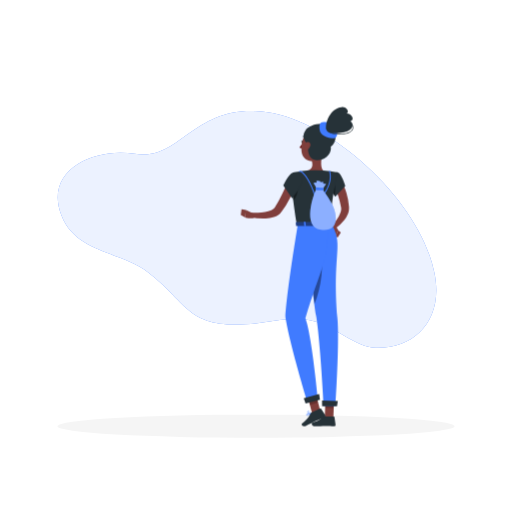
t = 0.00 s
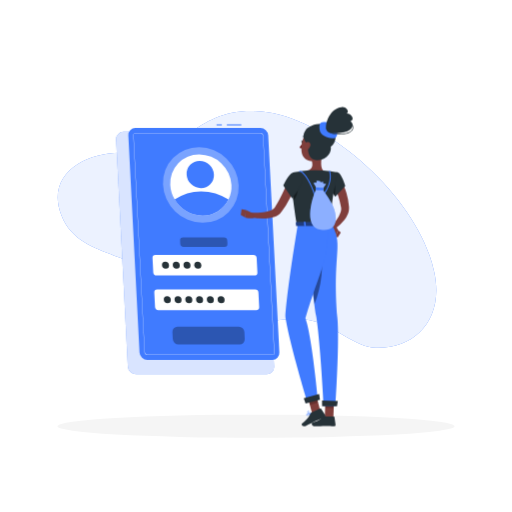
t = 1.00 s
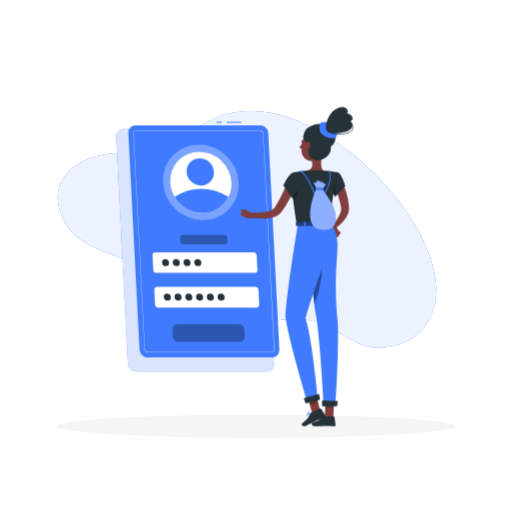
t = 1.19 s
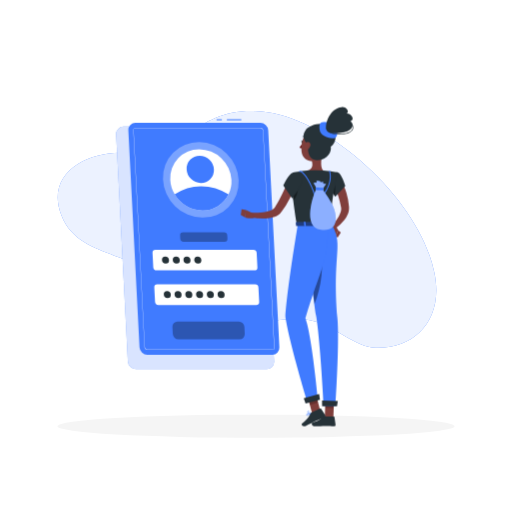
t = 1.38 s
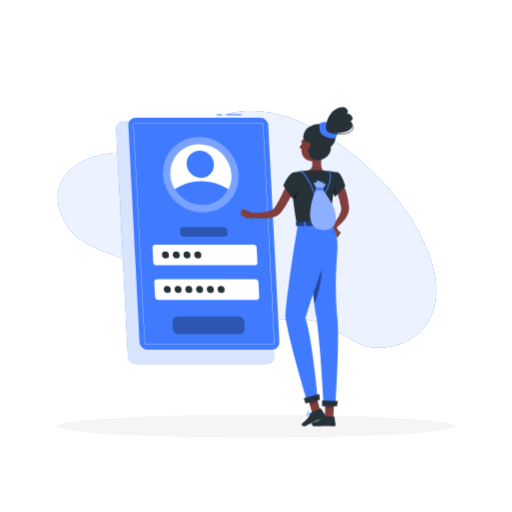
t = 1.75 s
t = 2.13 s: frame unchanged from t = 1.38 s, image omitted

The animated SVG that drew these frames (rendered in a browser with its animation timeline set to each time). Animation: 2 CSS @keyframes rules; one cycle of 2.50 s, repeats indefinitely.

<svg class="animated" id="freepik_stories-login" xmlns="http://www.w3.org/2000/svg" viewBox="0 0 500 500" version="1.1" xmlns:xlink="http://www.w3.org/1999/xlink" xmlns:svgjs="http://svgjs.com/svgjs"><style>svg#freepik_stories-login:not(.animated) .animable {opacity: 0;}svg#freepik_stories-login.animated #freepik--Login--inject-68 {animation: 1s 1 forwards cubic-bezier(.36,-0.01,.5,1.38) slideUp,1.5s Infinite  linear floating;animation-delay: 0s,1s;}            @keyframes slideUp {                0% {                    opacity: 0;                    transform: translateY(30px);                }                100% {                    opacity: 1;                    transform: inherit;                }            }                    @keyframes floating {                0% {                    opacity: 1;                    transform: translateY(0px);                }                50% {                    transform: translateY(-10px);                }                100% {                    opacity: 1;                    transform: translateY(0px);                }            }        </style><g id="freepik--background-simple--inject-68" class="animable" style="transform-origin: 241.238px 224.087px;"><path d="M424,265.32c10.09,46-18.09,75.72-57.11,74.34-18.71-.66-41.05-21.23-59.42-25.81-24-6-44.76,1.77-67.69,2.91-57.05,2.82-56.3-20.46-94.74-50.48-27-21.1-70.57-18.79-85-55.74-17.68-45.17,33-67,71.5-60.3,44.24,7.68,56.49-47.4,124.06-41.3C322,114.94,409.79,196,424,265.32Z" style="fill: rgb(64, 123, 255); transform-origin: 241.238px 224.087px;" id="elc7dbr7czg0p" class="animable"></path><g id="ell4ho8q71b0r"><path d="M424,265.32c10.09,46-18.09,75.72-57.11,74.34-18.71-.66-41.05-21.23-59.42-25.81-24-6-44.76,1.77-67.69,2.91-57.05,2.82-56.3-20.46-94.74-50.48-27-21.1-70.57-18.79-85-55.74-17.68-45.17,33-67,71.5-60.3,44.24,7.68,56.49-47.4,124.06-41.3C322,114.94,409.79,196,424,265.32Z" style="fill: rgb(255, 255, 255); opacity: 0.9; transform-origin: 241.238px 224.087px;" class="animable"></path></g></g><g id="freepik--Shadow--inject-68" class="animable" style="transform-origin: 250px 416.24px;"><ellipse id="freepik--path--inject-68" cx="250" cy="416.24" rx="193.89" ry="11.32" style="fill: rgb(245, 245, 245); transform-origin: 250px 416.24px;" class="animable"></ellipse></g><g id="freepik--Login--inject-68" class="animable animator-active" style="transform-origin: 193.11px 243.48px;"><path d="M260.41,365.5H132.84a8.13,8.13,0,0,1-8-7.64L113.4,136.31a7.17,7.17,0,0,1,7.24-7.63H248.21a8.12,8.12,0,0,1,8,7.63l11.42,221.55A7.18,7.18,0,0,1,260.41,365.5Z" style="fill: rgb(64, 123, 255); transform-origin: 190.515px 247.09px;" id="elylrd7evbp0r" class="animable"></path><g id="elcyxusbz62ch"><path d="M260.41,365.5H132.84a8.13,8.13,0,0,1-8-7.64L113.4,136.31a7.17,7.17,0,0,1,7.24-7.63H248.21a8.12,8.12,0,0,1,8,7.63l11.42,221.55A7.18,7.18,0,0,1,260.41,365.5Z" style="fill: rgb(255, 255, 255); opacity: 0.8; transform-origin: 190.515px 247.09px;" class="animable"></path></g><rect x="221.51" y="121.46" width="14.11" height="1" style="fill: rgb(64, 123, 255); transform-origin: 228.565px 121.96px;" id="el7zrrcvzz8s" class="animable"></rect><rect x="211.45" y="121.46" width="5.17" height="1" style="fill: rgb(64, 123, 255); transform-origin: 214.035px 121.96px;" id="elk709o64c5fb" class="animable"></rect><path d="M265.9,351.44h-122a7.77,7.77,0,0,1-7.68-7.29l-10.92-211.9a6.86,6.86,0,0,1,6.93-7.3h122a7.77,7.77,0,0,1,7.67,7.3l10.92,211.9A6.85,6.85,0,0,1,265.9,351.44Z" style="fill: rgb(64, 123, 255); transform-origin: 199.06px 238.195px;" id="eledwilhwxrdi" class="animable"></path><path d="M265.9,346.57h-122a2.92,2.92,0,0,1-2.81-2.68L130.16,132a2,2,0,0,1,.54-1.55,2,2,0,0,1,1.52-.62h122a2.92,2.92,0,0,1,2.8,2.68L268,344.4a2,2,0,0,1-2.05,2.17ZM132.22,130.08a1.79,1.79,0,0,0-1.34.54,1.84,1.84,0,0,0-.47,1.37l10.92,211.89a2.67,2.67,0,0,0,2.56,2.44h122a1.74,1.74,0,0,0,1.33-.54,1.76,1.76,0,0,0,.47-1.37L256.78,132.52a2.66,2.66,0,0,0-2.55-2.44Z" style="fill: rgb(255, 255, 255); transform-origin: 199.08px 238.2px;" id="el1po6iyx3tq6" class="animable"></path><g id="elu5q4zep1i3r"><ellipse cx="196.09" cy="180.61" rx="36" ry="37.9" style="fill: rgb(255, 255, 255); opacity: 0.3; transform-origin: 196.09px 180.61px; transform: rotate(-45.74deg);" class="animable"></ellipse></g><path d="M226,180.61a28.71,28.71,0,0,1-2.87,14.24,28.07,28.07,0,0,1-25.47,15.65,31.75,31.75,0,0,1-27.08-15.65,30.78,30.78,0,0,1-4.34-14.24,28.09,28.09,0,0,1,28.34-29.88A31.81,31.81,0,0,1,226,180.61Z" style="fill: rgb(255, 255, 255); transform-origin: 196.115px 180.615px;" id="elrv52qpkispr" class="animable"></path><path d="M223.1,194.85a28.07,28.07,0,0,1-25.47,15.65,31.75,31.75,0,0,1-27.08-15.65,45.16,45.16,0,0,1,25.86-8A49.14,49.14,0,0,1,223.1,194.85Z" style="fill: rgb(64, 123, 255); transform-origin: 196.825px 198.676px;" id="elj9p7bjwtthm" class="animable"></path><g id="elpxsac1ciwpj"><ellipse cx="195.56" cy="170.39" rx="12.97" ry="13.66" style="fill: rgb(64, 123, 255); transform-origin: 195.56px 170.39px; transform: rotate(-45.74deg);" class="animable"></ellipse></g><path d="M248.41,269H152.88a3.29,3.29,0,0,1-3.25-3.09l-.72-14a2.9,2.9,0,0,1,2.93-3.08h95.53a3.29,3.29,0,0,1,3.25,3.08l.72,14A2.9,2.9,0,0,1,248.41,269Z" style="fill: rgb(255, 255, 255); transform-origin: 200.125px 258.915px;" id="elr0t0kegezn" class="animable"></path><g id="el560eyyc9g9"><path d="M219.16,241.1h-39.9A3.29,3.29,0,0,1,176,238l-.15-3a2.9,2.9,0,0,1,2.93-3.09h39.89a3.29,3.29,0,0,1,3.25,3.09l.16,3A2.92,2.92,0,0,1,219.16,241.1Z" style="opacity: 0.3; transform-origin: 198.965px 236.505px;" class="animable"></path></g><g id="elmnpu7n3u3qp"><path d="M234,336.31H174.23a5.61,5.61,0,0,1-5.53-5.26l-.35-6.9a5,5,0,0,1,5-5.26H233.1a5.61,5.61,0,0,1,5.53,5.26l.35,6.9A5,5,0,0,1,234,336.31Z" style="opacity: 0.3; transform-origin: 203.665px 327.6px;" class="animable"></path></g><path d="M250.16,302.86H154.62a3.3,3.3,0,0,1-3.25-3.09l-.72-14a2.91,2.91,0,0,1,2.93-3.09h95.53a3.29,3.29,0,0,1,3.25,3.09l.73,14A2.92,2.92,0,0,1,250.16,302.86Z" style="fill: rgb(255, 255, 255); transform-origin: 201.87px 292.77px;" id="ely2yvseh8h3" class="animable"></path><path d="M165,258.91a3.22,3.22,0,0,1-3.25,3.42,3.64,3.64,0,0,1-3.59-3.42,3.21,3.21,0,0,1,3.24-3.42A3.65,3.65,0,0,1,165,258.91Z" style="fill: rgb(38, 50, 56); transform-origin: 161.58px 258.91px;" id="elc48qvf9nyb4" class="animable"></path><path d="M175.53,258.91a3.21,3.21,0,0,1-3.24,3.42,3.63,3.63,0,0,1-3.59-3.42,3.21,3.21,0,0,1,3.24-3.42A3.63,3.63,0,0,1,175.53,258.91Z" style="fill: rgb(38, 50, 56); transform-origin: 172.115px 258.91px;" id="el36cthwhu604" class="animable"></path><path d="M186,258.91a3.21,3.21,0,0,1-3.24,3.42,3.65,3.65,0,0,1-3.6-3.42,3.22,3.22,0,0,1,3.25-3.42A3.64,3.64,0,0,1,186,258.91Z" style="fill: rgb(38, 50, 56); transform-origin: 182.58px 258.91px;" id="eligu7rmsxbt" class="animable"></path><path d="M196.55,258.91a3.22,3.22,0,0,1-3.24,3.42,3.65,3.65,0,0,1-3.6-3.42,3.22,3.22,0,0,1,3.24-3.42A3.65,3.65,0,0,1,196.55,258.91Z" style="fill: rgb(38, 50, 56); transform-origin: 193.13px 258.91px;" id="elhmb05wy77xo" class="animable"></path><path d="M166.77,292.75a3.21,3.21,0,0,1-3.24,3.42,3.65,3.65,0,0,1-3.6-3.42,3.22,3.22,0,0,1,3.25-3.42A3.64,3.64,0,0,1,166.77,292.75Z" style="fill: rgb(38, 50, 56); transform-origin: 163.35px 292.75px;" id="elc0nurov1v3" class="animable"></path><path d="M177.28,292.75a3.22,3.22,0,0,1-3.24,3.42,3.65,3.65,0,0,1-3.6-3.42,3.21,3.21,0,0,1,3.24-3.42A3.65,3.65,0,0,1,177.28,292.75Z" style="fill: rgb(38, 50, 56); transform-origin: 173.86px 292.75px;" id="elffs9v12kyef" class="animable"></path><path d="M187.79,292.75a3.22,3.22,0,0,1-3.25,3.42,3.63,3.63,0,0,1-3.59-3.42,3.21,3.21,0,0,1,3.24-3.42A3.65,3.65,0,0,1,187.79,292.75Z" style="fill: rgb(38, 50, 56); transform-origin: 184.37px 292.75px;" id="elqj2i5lj9y8q" class="animable"></path><path d="M198.29,292.75a3.21,3.21,0,0,1-3.24,3.42,3.65,3.65,0,0,1-3.6-3.42,3.22,3.22,0,0,1,3.25-3.42A3.63,3.63,0,0,1,198.29,292.75Z" style="fill: rgb(38, 50, 56); transform-origin: 194.87px 292.75px;" id="elo6s1xv99hwp" class="animable"></path><path d="M208.8,292.75a3.21,3.21,0,0,1-3.24,3.42,3.65,3.65,0,0,1-3.6-3.42,3.22,3.22,0,0,1,3.24-3.42A3.65,3.65,0,0,1,208.8,292.75Z" style="fill: rgb(38, 50, 56); transform-origin: 205.38px 292.75px;" id="elkyyjum5wxha" class="animable"></path><path d="M219.31,292.75a3.22,3.22,0,0,1-3.25,3.42,3.64,3.64,0,0,1-3.59-3.42,3.21,3.21,0,0,1,3.24-3.42A3.65,3.65,0,0,1,219.31,292.75Z" style="fill: rgb(38, 50, 56); transform-origin: 215.89px 292.75px;" id="el30grzdbapgp" class="animable"></path></g><g id="freepik--Character--inject-68" class="animable" style="transform-origin: 290.067px 260.484px;"><path d="M333,176.62c.25.38.38.58.54.85l.45.74c.29.5.55,1,.8,1.49.5,1,1,2,1.4,3a55.2,55.2,0,0,1,2.16,6.09,63.77,63.77,0,0,1,2.38,12.54l.07.79a4.59,4.59,0,0,1,0,.48l0,.53a12.79,12.79,0,0,1-.12,2.08,17.14,17.14,0,0,1-1,3.73,25.81,25.81,0,0,1-3.46,6,42.89,42.89,0,0,1-9.31,8.81l-2.76-3.23a57.35,57.35,0,0,0,6.64-9.19,21,21,0,0,0,2-4.72,9.53,9.53,0,0,0,.33-2.14,4.69,4.69,0,0,0,0-.93l0-.21a1.3,1.3,0,0,0,0-.28l-.12-.7a79.26,79.26,0,0,0-2.72-11c-.58-1.79-1.29-3.52-2-5.21-.35-.85-.75-1.68-1.15-2.48l-.62-1.18-.31-.55-.26-.44Z" style="fill: rgb(128, 62, 60); transform-origin: 332.478px 200.185px;" id="eljlzak67d14" class="animable"></path><path d="M323.7,223.77l3.62,7.65,2.87-6.47s-2.55-5.6-6-5.08Z" style="fill: rgb(127, 62, 59); transform-origin: 326.945px 225.628px;" id="el956myaddrdb" class="animable"></path><polygon points="329.91 231.8 332.79 227.08 330.19 224.95 327.32 231.42 329.91 231.8" style="fill: rgb(127, 62, 59); transform-origin: 330.055px 228.375px;" id="ell8ohmlqu2bf" class="animable"></polygon><path d="M313.63,408.22a10.27,10.27,0,0,0,2.22-.3.22.22,0,0,0,.15-.16.2.2,0,0,0-.09-.2c-.29-.19-2.83-1.83-3.81-1.39a.68.68,0,0,0-.39.56,1.13,1.13,0,0,0,.33,1A2.37,2.37,0,0,0,313.63,408.22Zm1.65-.59c-1.45.3-2.55.25-3-.14a.77.77,0,0,1-.21-.71c0-.17.1-.22.17-.25C312.78,406.29,314.25,407,315.28,407.63Z" style="fill: rgb(64, 123, 255); transform-origin: 313.848px 407.16px;" id="eld4t0mfbwlou" class="animable"></path><path d="M315.8,407.92l.1,0a.22.22,0,0,0,.1-.18c0-.1,0-2.51-.92-3.32a1.05,1.05,0,0,0-.84-.26.69.69,0,0,0-.67.55c-.19.95,1.33,2.75,2.13,3.21Zm-1.43-3.39a.61.61,0,0,1,.44.17,4.53,4.53,0,0,1,.78,2.64c-.8-.64-1.75-2-1.63-2.57,0-.09.07-.21.32-.24Z" style="fill: rgb(64, 123, 255); transform-origin: 314.777px 406.035px;" id="el3muu8q0hajy" class="animable"></path><path d="M304.19,404.14a.21.21,0,0,0-.14-.34c-.41,0-4-.17-4.82.71l0,.06a.63.63,0,0,0-.09.62,1.11,1.11,0,0,0,.73.73c1.16.36,3.21-.95,4.33-1.76Zm-4.66.63c.45-.48,2.43-.61,3.91-.59-1.55,1.06-2.84,1.56-3.49,1.36a.72.72,0,0,1-.48-.48.27.27,0,0,1,0-.25Z" style="fill: rgb(64, 123, 255); transform-origin: 301.666px 404.884px;" id="el9crf24b6xi" class="animable"></path><path d="M304.19,404.14l0,0a.23.23,0,0,0,0-.2c-.05-.08-1.17-2-2.49-2.4a1.45,1.45,0,0,0-1.14.14c-.48.28-.51.61-.45.82.26.93,2.81,1.75,3.91,1.74A.2.2,0,0,0,304.19,404.14Zm-3.59-2a.84.84,0,0,1,.19-.14,1,1,0,0,1,.84-.11c.87.23,1.68,1.35,2.05,1.9-1.19-.13-3-.86-3.15-1.42A.23.23,0,0,1,300.6,402.13Z" style="fill: rgb(64, 123, 255); transform-origin: 302.15px 402.861px;" id="el9mk804hpivq" class="animable"></path><path d="M315.2,147.33c-1,5-3.16,15.81.31,19.13,0,0-1.36,5-10.59,5-10.16,0-4.85-5-4.85-5,5.54-1.32,5.4-5.44,4.43-9.3Z" style="fill: rgb(127, 62, 59); transform-origin: 307.097px 159.395px;" id="eltom4zpjtpcd" class="animable"></path><path d="M298.28,135.61a.53.53,0,0,0,.17,0,.4.4,0,0,0,.18-.54,3.94,3.94,0,0,0-2.88-2.2.41.41,0,0,0-.44.35.4.4,0,0,0,.35.44h0a3.14,3.14,0,0,1,2.26,1.77A.4.4,0,0,0,298.28,135.61Z" style="fill: rgb(38, 50, 56); transform-origin: 296.991px 134.243px;" id="el2aerrm4za82" class="animable"></path><path d="M295.25,140a18.26,18.26,0,0,1-2.92,4,2.91,2.91,0,0,0,2.33.74Z" style="fill: rgb(99, 15, 15); transform-origin: 293.79px 142.382px;" id="elpxyhaeclseb" class="animable"></path><path d="M296,138.87c-.08.67-.51,1.17-.94,1.12s-.73-.64-.65-1.31.51-1.17,1-1.12S296.07,138.2,296,138.87Z" style="fill: rgb(38, 50, 56); transform-origin: 295.206px 138.775px;" id="els01fd7maqqp" class="animable"></path><path d="M295.54,137.62,294,137S294.65,138.32,295.54,137.62Z" style="fill: rgb(38, 50, 56); transform-origin: 294.77px 137.412px;" id="elwrudq8myftm" class="animable"></path><polygon points="313.02 402.24 304.86 404.14 299.9 385.38 308.06 383.48 313.02 402.24" style="fill: rgb(127, 62, 59); transform-origin: 306.46px 393.81px;" id="el64ftfd83c73" class="animable"></polygon><polygon points="325.54 407.72 317.17 407.72 317.82 388.33 326.2 388.33 325.54 407.72" style="fill: rgb(127, 62, 59); transform-origin: 321.685px 398.025px;" id="eln5f3igafrc" class="animable"></polygon><path d="M316.5,406.75h9.41a.67.67,0,0,1,.67.58l1.07,7.44a1.34,1.34,0,0,1-1.34,1.49c-3.28-.05-4.86-.25-9-.25-2.55,0-6.27.27-9.78.27s-3.71-3.48-2.24-3.79c6.56-1.42,7.6-3.36,9.81-5.22A2.17,2.17,0,0,1,316.5,406.75Z" style="fill: rgb(38, 50, 56); transform-origin: 316.043px 411.515px;" id="el723jyyivxjw" class="animable"></path><path d="M304.14,402.89l8.55-3.93a.66.66,0,0,1,.84.24l4.09,6.32a1.35,1.35,0,0,1-.6,1.91c-3,1.32-4.52,1.81-8.28,3.54-2.31,1.06-7,3.5-10.18,5s-4.82-1.61-3.62-2.51c5.37-4,6.91-6.87,8.14-9.48A2.14,2.14,0,0,1,304.14,402.89Z" style="fill: rgb(38, 50, 56); transform-origin: 306.176px 407.634px;" id="el54dwv25gul4" class="animable"></path><g id="elinet4msbae"><polygon points="299.9 385.38 302.56 395.44 310.62 393.15 308.07 383.48 299.9 385.38" style="opacity: 0.2; transform-origin: 305.26px 389.46px;" class="animable"></polygon></g><g id="elg0a9gfqdy7a"><polygon points="326.2 388.33 317.82 388.33 317.49 398.33 325.87 398.33 326.2 388.33" style="opacity: 0.2; transform-origin: 321.845px 393.33px;" class="animable"></polygon></g><path d="M330,168.36c3.48.77,7.2,13.28,7.2,13.28l-9.84,10.47s-8.17-11.76-6.5-16.08C322.55,171.52,325.85,167.46,330,168.36Z" style="fill: rgb(38, 50, 56); transform-origin: 328.917px 180.172px;" id="el2pvqnmgat2" class="animable"></path><g id="elhmdmpphwzp"><path d="M324.44,176.33c-1.76-1.61-2.95-1.13-3.76.15-.8,3.72,3.94,11.51,5.85,14.46C327.41,187.42,328.42,180,324.44,176.33Z" style="opacity: 0.4; transform-origin: 323.96px 183.124px;" class="animable"></path></g><path d="M285.91,168.61s-4,1.4,4,50.55h34c-.57-13.84-.59-22.38,6-50.8a100.28,100.28,0,0,0-14.45-1.9,107.4,107.4,0,0,0-15.44,0C293.43,167.07,285.91,168.61,285.91,168.61Z" style="fill: rgb(38, 50, 56); transform-origin: 307.41px 192.671px;" id="eldotnziymv6m" class="animable"></path><g id="el91xaa9znnac"><path d="M285.6,187.47c.22,2.39.51,5.08.89,8.12,2.79-2.51,5.07-9.65,4.23-13.81A24.59,24.59,0,0,0,285.6,187.47Z" style="opacity: 0.4; transform-origin: 288.248px 188.685px;" class="animable"></path></g><path d="M289.24,180a148.06,148.06,0,0,1-6.19,13.55,83.26,83.26,0,0,1-8,13l-.64.79-.32.39c-.11.13-.2.25-.37.43a12.44,12.44,0,0,1-2,1.76,16.3,16.3,0,0,1-4.18,2.08,30.53,30.53,0,0,1-8,1.42,59.36,59.36,0,0,1-15.16-1.35l.55-4.2c2.3,0,4.71,0,7-.19a56.44,56.44,0,0,0,6.86-.76,27,27,0,0,0,6.14-1.72,9.17,9.17,0,0,0,2.21-1.34,4.57,4.57,0,0,0,.69-.72s.12-.16.2-.27l.23-.33.47-.66a99.14,99.14,0,0,0,6.69-12.11c2-4.25,4-8.66,5.83-13Z" style="fill: rgb(128, 62, 60); transform-origin: 266.81px 195.118px;" id="elfh1iwmu3s7f" class="animable"></path><path d="M285.91,168.61c-4.17,1-9.29,12.44-9.29,12.44l8.64,12.7s11.51-14.49,10.14-18.91C294,170.23,291,167.37,285.91,168.61Z" style="fill: rgb(38, 50, 56); transform-origin: 286.067px 181.035px;" id="elxk6ulh9vn4" class="animable"></path><path d="M247.33,208.51l-7.21-3.33-.72,7.17s6,1.77,9,0Z" style="fill: rgb(127, 62, 59); transform-origin: 243.9px 209.158px;" id="el1snzu1nqgy9" class="animable"></path><polygon points="235.81 204.46 235.12 209.92 239.4 212.35 240.12 205.18 235.81 204.46" style="fill: rgb(127, 62, 59); transform-origin: 237.62px 208.405px;" id="elrri2txabscc" class="animable"></polygon><path d="M318.82,139.36c-1.53,8.17-2,11.67-6.68,15.38-7,5.58-16.75,1.92-17.69-6.54-.86-7.62,1.78-19.7,10.25-22A11.33,11.33,0,0,1,318.82,139.36Z" style="fill: rgb(127, 62, 59); transform-origin: 306.669px 141.599px;" id="el1s1ldaks47g" class="animable"></path><path d="M300.87,141.08c-.47,4.17-.65,15,8.51,15.34,11.21.41,14.57-9.17,13.57-13,5.84-4.75,6.68-12.92.12-19.17s-21-2.76-25,3.33C293,135.13,300.87,141.08,300.87,141.08Z" style="fill: rgb(38, 50, 56); transform-origin: 312.017px 138.692px;" id="elk6wolhihuh" class="animable"></path><path d="M312.1,126.68c-.54-4.4-.12-7.43,4-7.43s9.74,1.49,11.8,5.7,2.23,10.8-3.52,10.13S312.75,131.94,312.1,126.68Z" style="fill: rgb(64, 123, 255); transform-origin: 320.56px 127.189px;" id="elz0i90k4o6h" class="animable"></path><path d="M318.48,125.62c-1-5.24,3.69-20,15.08-21,5.28-.45,7.72,5.23,5,6.17,5-.06,8.2,6.55,3.54,7.54,3.68,2.36,2.77,7.2-2.48,9.58C335.71,129.71,319.83,132.88,318.48,125.62Z" style="fill: rgb(38, 50, 56); transform-origin: 331.357px 117.383px;" id="eldsswt2xj2k" class="animable"></path><path d="M330.65,131.25c-3.67,0-7.5-.54-9.88-2.13a4.89,4.89,0,0,1-2.35-3.8.26.26,0,0,1,.23-.27.24.24,0,0,1,.27.23,4.46,4.46,0,0,0,2.13,3.43c4.53,3,15,2,18.26,1,2.82-.92,4.73-2.71,5.11-4.77a4.14,4.14,0,0,0-1.67-4,.24.24,0,0,1,0-.35.25.25,0,0,1,.35,0,4.66,4.66,0,0,1,1.85,4.53c-.41,2.25-2.44,4.17-5.44,5.15A32.69,32.69,0,0,1,330.65,131.25Z" style="fill: rgb(38, 50, 56); transform-origin: 331.717px 125.89px;" id="eleeeys3ffaxt" class="animable"></path><path d="M298.32,140a6.15,6.15,0,0,0-1.07,4.51c.33,2.1,2.37,2.24,3.85.9s2.77-3.76,1.68-5.5A2.62,2.62,0,0,0,298.32,140Z" style="fill: rgb(127, 62, 59); transform-origin: 300.182px 142.494px;" id="el7b1rjsh8i2i" class="animable"></path><path d="M298.89,219.16s4.86,57.49,9.91,89.89c4.07,26.17,7.29,87.34,7.29,87.34h11.42s4.06-59.34,2-85.22c-5.23-65.5,6.44-70.84-5.57-92Z" style="fill: rgb(64, 123, 255); transform-origin: 314.492px 307.775px;" id="el0812ei04c11" class="animable"></path><g id="eli2a3h0dzqe"><path d="M313.27,240.89a55.8,55.8,0,0,0-10.79,16.28c1.33,12.92,2.91,27.26,4.59,39.82A110.38,110.38,0,0,0,313.27,240.89Z" style="opacity: 0.4; transform-origin: 308.482px 268.94px;" class="animable"></path></g><path d="M290.9,218.8s-10.55,62.79-12.21,91.09c4.14,26.17,21.08,81.49,21.08,81.49l10.39-3.77s-5.75-60.32-12-76.83c14.07-47.37,24.41-59.35,21.4-91.62C312.35,219.16,290.9,218.8,290.9,218.8Z" style="fill: rgb(64, 123, 255); transform-origin: 299.387px 305.09px;" id="elhcmz8wh0nae" class="animable"></path><polygon points="298.38 394.14 312.42 390.33 311.62 384.73 296.59 388.8 298.38 394.14" style="fill: rgb(38, 50, 56); transform-origin: 304.505px 389.435px;" id="elzlod9nu071" class="animable"></polygon><polygon points="314.52 396.62 329.07 396.62 329.83 391.52 314.44 391 314.52 396.62" style="fill: rgb(38, 50, 56); transform-origin: 322.135px 393.81px;" id="el7dyspkwnryh" class="animable"></polygon><path d="M324.44,217.16l1.53,3.05c.12.24-.16.48-.55.48H289.74c-.3,0-.56-.15-.58-.35l-.31-3c0-.21.25-.39.58-.39h34.45A.63.63,0,0,1,324.44,217.16Z" style="fill: rgb(64, 123, 255); transform-origin: 307.424px 218.817px;" id="el2e2rsgeov3y" class="animable"></path><g id="elur2mu869rg9"><path d="M324.44,217.16l1.53,3.05c.12.24-.16.48-.55.48H289.74c-.3,0-.56-.15-.58-.35l-.31-3c0-.21.25-.39.58-.39h34.45A.63.63,0,0,1,324.44,217.16Z" style="opacity: 0.5; transform-origin: 307.424px 218.817px;" class="animable"></path></g><path d="M319.81,221h.92c.19,0,.33-.1.32-.21l-.44-4c0-.12-.17-.21-.35-.21h-.93c-.18,0-.32.09-.31.21l.43,4C319.47,220.92,319.63,221,319.81,221Z" style="fill: rgb(64, 123, 255); transform-origin: 320.035px 218.79px;" id="elwok18fa6bj" class="animable"></path><path d="M307.43,191.88a.52.52,0,0,1-.49-.37c-3.26-12.06-10-22-13.27-23.5a1.14,1.14,0,0,0-.85-.14.5.5,0,1,1-.41-.91,2,2,0,0,1,1.68.14c3.46,1.64,10.3,11.44,13.72,23.77,2.45,0,6.23-.33,7.15-.41,1.14-1.36,9.52-11.84,6.39-23.31a.49.49,0,0,1,.35-.61.5.5,0,0,1,.61.35c3.49,12.76-6.63,24.27-6.74,24.38a.46.46,0,0,1-.32.17C315.2,191.44,310.21,191.88,307.43,191.88Z" style="fill: rgb(64, 123, 255); transform-origin: 307.564px 179.202px;" id="ela343v68vicb" class="animable"></path><path d="M324,198.94c-5.45-10.21-7.68-10.93-8.65-14.21a17,17,0,0,1,3.1-5c-.66-.19-2.08-.47-3-.64.1-.45.21-.89.31-1.32a9.54,9.54,0,0,0-3,.14l0-1a13,13,0,0,0-3.87-.25q.17.71.33,1.44c-1,.19-2.52.5-3.25.71a14.4,14.4,0,0,1,3.05,5.57c-2.94,5.05-14.36,37.51,4.22,40S329.44,209.16,324,198.94Z" style="fill: rgb(64, 123, 255); transform-origin: 315.384px 200.615px;" id="el6dlp49xlxy" class="animable"></path><g id="elvhgkyb2rjv8"><path d="M324,198.94c-5.45-10.21-7.68-10.93-8.65-14.21a17,17,0,0,1,3.1-5c-.66-.19-2.08-.47-3-.64.1-.45.21-.89.31-1.32a9.54,9.54,0,0,0-3,.14l0-1a13,13,0,0,0-3.87-.25q.17.71.33,1.44c-1,.19-2.52.5-3.25.71a14.4,14.4,0,0,1,3.05,5.57c-2.94,5.05-14.36,37.51,4.22,40S329.44,209.16,324,198.94Z" style="fill: rgb(255, 255, 255); opacity: 0.4; transform-origin: 315.384px 200.615px;" class="animable"></path></g><path d="M308.26,183.41a6.29,6.29,0,0,0-.15,1.57c0,.37,1,.62,2.11.73s5.77.29,5.62-.23.23-1.23.25-1.67-1.85-.46-3.42-.4S308.57,182.85,308.26,183.41Z" style="fill: rgb(64, 123, 255); transform-origin: 312.099px 184.503px;" id="els854yx4juda" class="animable"></path><path d="M297.45,221h.92c.18,0,.32-.1.31-.21l-.43-4c0-.12-.17-.21-.36-.21H297c-.18,0-.32.09-.31.21l.43,4C297.1,220.92,297.26,221,297.45,221Z" style="fill: rgb(64, 123, 255); transform-origin: 297.685px 218.79px;" id="el3q5xx94unl3" class="animable"></path></g><defs>     <filter id="active" height="200%">         <feMorphology in="SourceAlpha" result="DILATED" operator="dilate" radius="2"></feMorphology>                <feFlood flood-color="#32DFEC" flood-opacity="1" result="PINK"></feFlood>        <feComposite in="PINK" in2="DILATED" operator="in" result="OUTLINE"></feComposite>        <feMerge>            <feMergeNode in="OUTLINE"></feMergeNode>            <feMergeNode in="SourceGraphic"></feMergeNode>        </feMerge>    </filter>    <filter id="hover" height="200%">        <feMorphology in="SourceAlpha" result="DILATED" operator="dilate" radius="2"></feMorphology>                <feFlood flood-color="#ff0000" flood-opacity="0.5" result="PINK"></feFlood>        <feComposite in="PINK" in2="DILATED" operator="in" result="OUTLINE"></feComposite>        <feMerge>            <feMergeNode in="OUTLINE"></feMergeNode>            <feMergeNode in="SourceGraphic"></feMergeNode>        </feMerge>            <feColorMatrix type="matrix" values="0   0   0   0   0                0   1   0   0   0                0   0   0   0   0                0   0   0   1   0 "></feColorMatrix>    </filter></defs></svg>